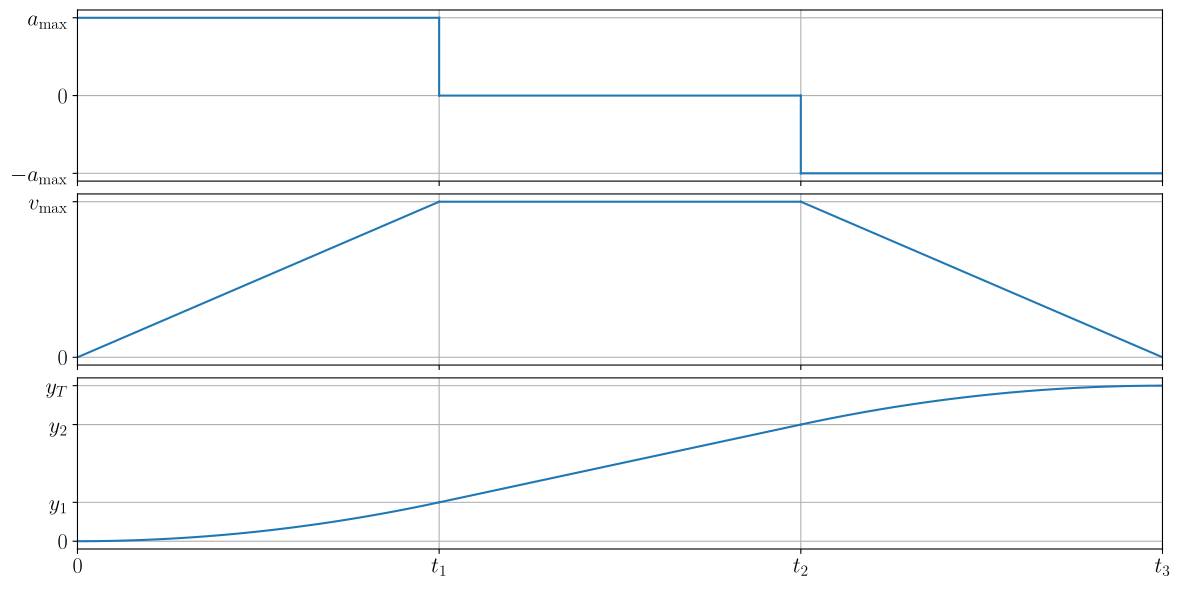

This chart was generated by the following Python code:
# -*- coding: utf-8 -*-
import numpy as np
import matplotlib as mpl
import matplotlib.pyplot as plt
import matplotlib.gridspec as gridspec
import matplotlib.ticker as mticker
from mpl_toolkits.axes_grid1 import make_axes_locatable
from matplotlib.lines import Line2D

mpl.use('pgf')

mpl.rcParams["pgf.texsystem"] = "pdflatex"
mpl.rcParams["text.usetex"] = True
mpl.rcParams["font.family"] = "lmodern"
mpl.rcParams["font.serif"] = []
mpl.rcParams["font.monospace"] = []
mpl.rcParams["axes.labelsize"] = 16
mpl.rcParams["axes.unicode_minus"] = False
mpl.rcParams["font.size"] = 14
mpl.rcParams["legend.fontsize"] = 14
mpl.rcParams["xtick.labelsize"] = 16
mpl.rcParams["ytick.labelsize"] = 16
mpl.rcParams["pgf.preamble"] = r"""
\usepackage[utf8]{inputenc}
\usepackage[T1]{fontenc}
\usepackage{lmodern}
\usepackage{chemformula}
\usepackage{bm}
\usepackage[per-mode=symbol]{siunitx}
\definecolor{blauC}{HTML}{1f77b4}
\definecolor{orangeC}{HTML}{ff7f0e}
"""


def generateTrapezPlot():
    aMax = 1
    vMax = 1
    yT = 2

    t1 = vMax / aMax
    y1 = aMax * t1 ** 2 / 2

    t2 = (yT - 2 * y1) / vMax + t1
    t3 = t1 + t2

    _t1 = np.linspace(0, t1, 101)

    fig = plt.figure(figsize=(14, 7))

    gs = gridspec.GridSpec(3, 1, height_ratios=[1, 1, 1], hspace=0.075)

    ax1 = plt.Subplot(fig, gs[0])
    ax2 = plt.Subplot(fig, gs[1], sharex=ax1)
    ax3 = plt.Subplot(fig, gs[2], sharex=ax1)


    ax1.plot([0, t1], [aMax, aMax], 'C0')
    ax1.plot([t1, t1], [aMax, 0], 'C0')
    ax1.plot([t1, t2], [0, 0], 'C0')
    ax1.plot([t2, t2], [0, -aMax], 'C0')
    ax1.plot([t2, t3], [-aMax, -aMax], 'C0')

    ax2.plot([0, t1], [0, vMax], 'C0')
    ax2.plot([t1, t2] ,[vMax, vMax], 'C0')
    ax2.plot([t2, t3] ,[vMax, 0], 'C0')

    ax3.plot(_t1, _t1 ** 2 / 2 * aMax, 'C0')
    ax3.plot([t1, t2], [aMax* (t1 ** 2.0) / 2, (t1 **2 ) / 2 * aMax + (t2 - t1) * vMax], 'C0')
    ax3.plot(t2 + _t1, aMax*(t1 ** 2.0) / 2 + (t2 - t1 + _t1) * vMax - aMax * _t1 ** 2 / 2, 'C0')

    ax1.grid(True)
    ax2.grid(True)
    ax3.grid(True)

    [label.set_visible(False) for label in ax1.get_xticklabels()]
    [label.set_visible(False) for label in ax2.get_xticklabels()]

    ax3.set_xlim(0, t3)
    ax3.set_xticks([0, t1, t2, t3])
    ax3.set_xticklabels([r"$0$", r"$t_1$", r"$t_2$", r"$t_3$"])

    ax1.set_yticks([-aMax, 0, aMax])
    ax1.set_yticklabels([r"$-a_{\text{max}}$", r"$0$", r"$a_{\text{max}}$"])
    ax2.set_yticks([0, vMax])
    ax2.set_yticklabels([r"$0$", r"$v_{\text{max}}$"])
    ax3.set_yticks([0, y1, yT-y1, yT])
    ax3.set_yticklabels([r"$0$", r"$y_1$", r"$y_2$", r"$y_T$"])

    fig.add_subplot(ax1)
    fig.add_subplot(ax2)
    fig.add_subplot(ax3)

    fig.savefig('trapez.pdf',
                format='pdf', dpi=600, bbox_inches='tight', transparent=True)

def generateSCurvePlot():
    aMax = 20.0
    vMax = 2.0
    sMax = 0.4
    Ts = 0.05
    T = 50e-6
    jMax = aMax / Ts

    if sMax == 0:
        s = [0, 0]
        v = a = j = s
        t = np.linspace(0, T, 101)
    else:
        tC = vMax / aMax
        tB = np.sqrt(sMax / aMax)
        tQ = np.minimum(tB, tC)
        tU = sMax / vMax - tC;
        tW = np.maximum(tU,0);
        tJ = np.minimum(Ts,tQ)
        kJ = np.ceil(tJ / T)
        tR = tQ + tW
        kR = np.ceil(tR / T)
        tF = tQ + Ts - tJ
        kF = np.ceil(tF / T)
        kMax = kJ + kR + kF
        j0 = sMax / kJ / kR / kF / T ** 3
        tA = tJ + vMax / aMax
        tV = sMax / vMax - tA

        j = []
        a = []
        v = []
        s = []
        x1 = x2 = x3 = 0
        c1 = T
        c2 = T ** 2 / 2
        c3 = T ** 3 / 6

        for k in range(int(kMax)):
            uk = 0;
            if 0 <= k and k < kJ:
                uk = uk + 1
            if kR <= k and k < (kR + kJ):
                uk = uk - 1
            if kF <= k and k < (kF + kJ):
                uk = uk - 1
            if kF + kR <= k and k < kMax:
                uk = uk + 1

            jk = uk * j0
            ak = c1 * x1 * j0
            vk = c2 * x2 * j0
            sk = c3 * x3 * j0

            x3 = 3 * x1 + 3 * x2 + x3 + uk
            x2 = 2 * x1 + x2 + uk
            x1 = x1 + uk
            j.append(jk)
            a.append(ak)
            v.append(vk)
            s.append(sk)

        t = np.linspace(0, kMax * T, int(kMax))

    fig = plt.figure(figsize=(14, 7))

    gs = gridspec.GridSpec(4, 1, height_ratios=[1, 1, 1, 1], hspace=0.075)

    ax1 = plt.Subplot(fig, gs[0])
    ax2 = plt.Subplot(fig, gs[1], sharex=ax1)
    ax3 = plt.Subplot(fig, gs[2], sharex=ax1)
    ax4 = plt.Subplot(fig, gs[3], sharex=ax1)

    ax1.plot(t, j)
    ax2.plot(t, a)
    ax3.plot(t, v)
    ax4.plot(t, s)

    ax1.grid(True)
    ax2.grid(True)
    ax3.grid(True)
    ax4.grid(True)

    [label.set_visible(False) for label in ax1.get_xticklabels()]
    [label.set_visible(False) for label in ax2.get_xticklabels()]
    [label.set_visible(False) for label in ax3.get_xticklabels()]

    ax3.set_xlim(0, t[-1])
    ax3.set_xticks([0, tJ, tA, tA + tV, kMax * T])
    ax3.set_xticklabels([r"$0$", r"$T_{\text{j}}$", r"$T_{\text{a}}$", r"$T_{\text{a}} + T_{\text{v}}$", r"$T$"])

    ax1.set_yticks([-jMax, 0, jMax])
    ax1.set_yticklabels([r"$-j_{\text{max}}$", r"$0$", r"$j_{\text{max}}$"])
    ax2.set_yticks([-aMax, 0, aMax])
    ax2.set_yticklabels([r"$-a_{\text{max}}$", r"$0$", r"$a_{\text{max}}$"])
    ax3.set_yticks([0, vMax])
    ax3.set_yticklabels([r"$0$", r"$v_{\text{max}}$"])
    ax4.set_yticks([0, sMax])
    ax4.set_yticklabels([r"$0$", r"$y_T$"])

    fig.add_subplot(ax1)
    fig.add_subplot(ax2)
    fig.add_subplot(ax3)
    fig.add_subplot(ax4)

    fig.savefig('scurve.pdf',
                format='pdf', dpi=600, bbox_inches='tight', transparent=True)


if __name__ == '__main__':
    generateTrapezPlot()
    # generateSCurvePlot()
